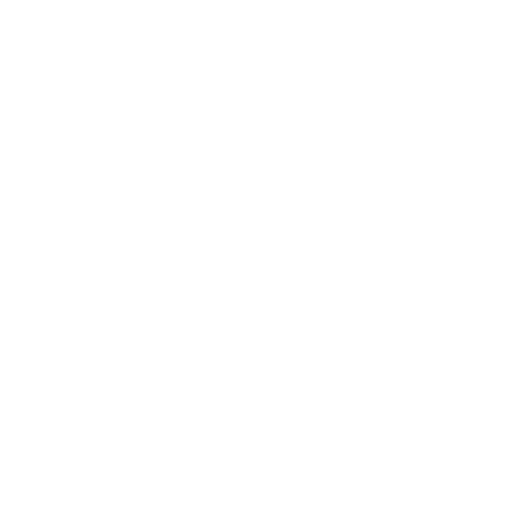
t = 0.00 s
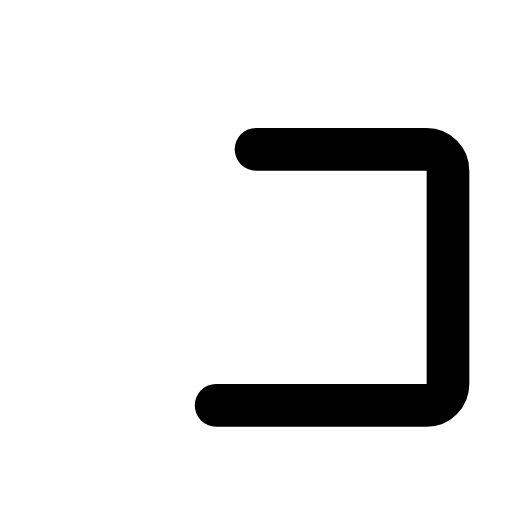
t = 0.30 s
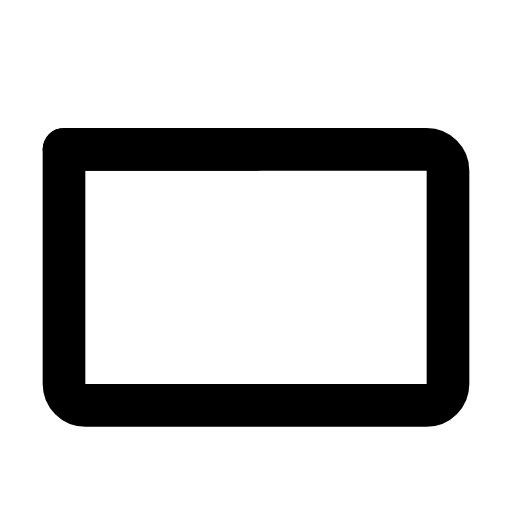
t = 0.60 s
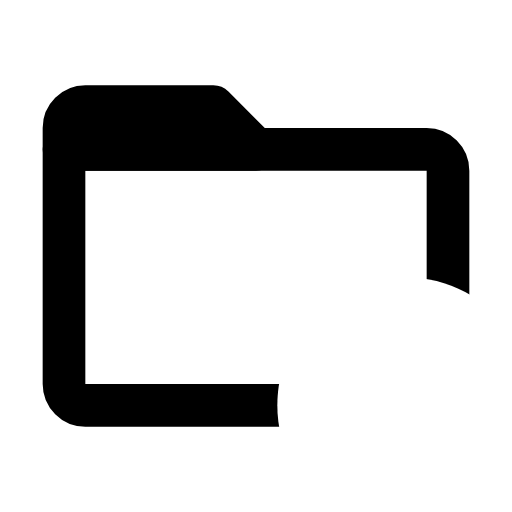
t = 0.80 s
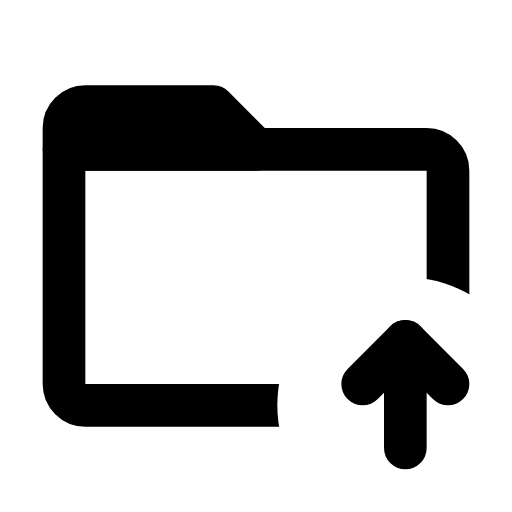
t = 1.10 s
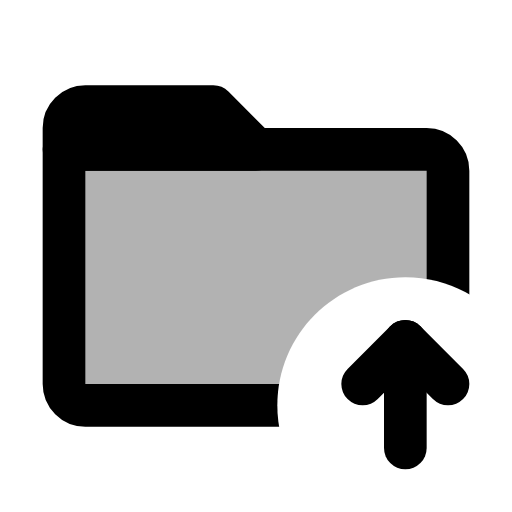
t = 1.35 s

The animated SVG that drew these frames (rendered in a browser with its animation timeline set to each time). Animation: 7 SMIL elements (animate=5,set=2); one cycle of 1.35 s.

<svg viewBox="0 0 24 24" xmlns="http://www.w3.org/2000/svg"><defs><mask id="SVG1yafpbgM"><g stroke="#fff" stroke-linecap="round" stroke-linejoin="round" stroke-width="2"><path d="M12 7h8c0.55 0 1 0.45 1 1v10c0 0.55 -0.45 1 -1 1h-16c-0.55 0 -1 -0.45 -1 -1v-11Z" fill="#fff" fill-opacity="0" stroke-dasharray="62"><animate attributeName="stroke-dashoffset" dur="0.6s" fill="freeze" values="62;0"/><animate attributeName="fill-opacity" begin="1.2s" dur="0.15s" fill="freeze" to="0.3"/></path><path d="M12 7h-9v-1c0 -0.55 0.45 -1 1 -1h6Z" fill="none" opacity="0"><set attributeName="opacity" to="1" begin="0.6s" fill="freeze"/><animate attributeName="d" begin="0.6s" dur="0.2s" fill="freeze" values="M12 7h-9v0c0 0 0.45 0 1 0h6Z;M12 7h-9v-1c0 -0.55 0.45 -1 1 -1h6Z"/></path></g><path d="M19 13c3.31 0 6 2.69 6 6c0 3.31 -2.69 6 -6 6c-3.31 0 -6 -2.69 -6 -6c0 -3.31 2.69 -6 6 -6Z" fill="#000" opacity="0"><set attributeName="opacity" to="1" begin="0.8s" fill="freeze"/></path></mask></defs><path d="M0 0h24v24H0z" fill="currentColor" mask="url(#SVG1yafpbgM)"/><g fill="none" stroke="currentColor" stroke-linecap="round" stroke-linejoin="round" stroke-width="2"><path d="M19 21v-5" stroke-dasharray="8" stroke-dashoffset="8"><animate attributeName="stroke-dashoffset" begin="0.8s" dur="0.2s" fill="freeze" to="0"/></path><path d="M19 16l2 2M19 16l-2 2" stroke-dasharray="6" stroke-dashoffset="6"><animate attributeName="stroke-dashoffset" begin="1s" dur="0.2s" fill="freeze" to="0"/></path></g></svg>
